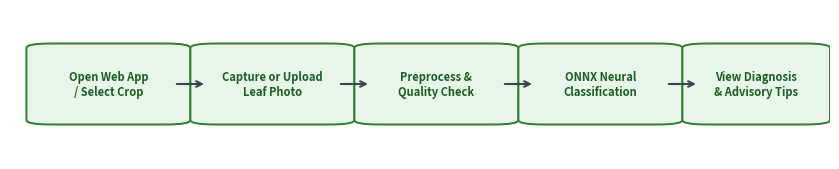

This chart was generated by the following Python code: (Note: this script raises an exception after producing the figure.)
"""
Generate additional detailed technical diagrams for Chapter 3 and Appendix B
matching the reference report's figures.
"""

import os
import matplotlib
matplotlib.use('Agg')
import matplotlib.pyplot as plt
import matplotlib.patches as patches

ASSETS_DIR = os.path.abspath('scratch/report_assets')

# Figure 3.4: User / Farmer Workflow
def generate_fig3_4():
    fig, ax = plt.subplots(figsize=(8.5, 1.8), dpi=200)
    ax.axis('off')
    
    steps = [
        ("Open Web App\n/ Select Crop", 0.04, 0.25, 0.16, 0.50),
        ("Capture or Upload\nLeaf Photo", 0.24, 0.25, 0.16, 0.50),
        ("Preprocess &\nQuality Check", 0.44, 0.25, 0.16, 0.50),
        ("ONNX Neural\nClassification", 0.64, 0.25, 0.16, 0.50),
        ("View Diagnosis\n& Advisory Tips", 0.84, 0.25, 0.14, 0.50)
    ]
    
    for text, x, y, w, h in steps:
        rect = patches.FancyBboxPatch((x, y), w, h, boxstyle="round,pad=0.02,rounding_size=0.03",
                                      facecolor='#e8f5e9', edgecolor='#2e7d32', linewidth=1.4)
        ax.add_patch(rect)
        ax.text(x + w/2, y + h/2, text, ha='center', va='center', fontsize=8, fontweight='semibold', color='#1b5e20')
        
    for i in range(len(steps)-1):
        x1 = steps[i][1] + steps[i][3]
        x2 = steps[i+1][1]
        ax.annotate('', xy=(x2, 0.50), xytext=(x1, 0.50), arrowprops=dict(arrowstyle="->", color="#37474f", lw=1.5, mutation_scale=10))
        
    plt.tight_layout()
    fig.savefig(os.path.join(ASSETS_DIR, "fig3_4_user_workflow.png"), bbox_inches='tight')
    plt.close()
    print("Generated fig3_4_user_workflow.png")

# Figure 3.7: ML Pipeline
def generate_fig3_7():
    fig, ax = plt.subplots(figsize=(8.5, 2.0), dpi=200)
    ax.axis('off')
    
    nodes = [
        ("Dataset\nCuration", 0.05, 0.25, 0.12, 0.50),
        ("Data Cleaning &\nAugmentation", 0.21, 0.25, 0.15, 0.50),
        ("Patient / Crop\nLevel Split", 0.40, 0.25, 0.14, 0.50),
        ("Model Training &\nFine-Tuning", 0.58, 0.25, 0.15, 0.50),
        ("ONNX Quantization\n& Optimization", 0.77, 0.25, 0.17, 0.50)
    ]
    for text, x, y, w, h in nodes:
        rect = patches.FancyBboxPatch((x, y), w, h, boxstyle="round,pad=0.02,rounding_size=0.03",
                                      facecolor='#e3f2fd', edgecolor='#1565c0', linewidth=1.4)
        ax.add_patch(rect)
        ax.text(x + w/2, y + h/2, text, ha='center', va='center', fontsize=8, fontweight='semibold', color='#0d47a1')
        
    for i in range(len(nodes)-1):
        x1 = nodes[i][1] + nodes[i][3]
        x2 = nodes[i+1][1]
        ax.annotate('', xy=(x2, 0.50), xytext=(x1, 0.50), arrowprops=dict(arrowstyle="->", color="#37474f", lw=1.5, mutation_scale=10))
        
    plt.tight_layout()
    fig.savefig(os.path.join(ASSETS_DIR, "fig3_7_ml_pipeline.png"), bbox_inches='tight')
    plt.close()
    print("Generated fig3_7_ml_pipeline.png")

# Figure 3.9: Preprocessing Pipeline
def generate_fig3_9():
    fig, ax = plt.subplots(figsize=(8.5, 2.2), dpi=200)
    ax.axis('off')
    
    stages = [
        ("Raw Leaf Input\n(Variable Resolution)", 0.04, 0.25, 0.16, 0.50),
        ("RGB Conversion\n& Bilinear Resize\n(224 x 224)", 0.24, 0.25, 0.17, 0.50),
        ("Pixel Scaling\n[0.0, 1.0]", 0.45, 0.25, 0.14, 0.50),
        ("ImageNet Z-Score\nNorm (Mean/Std)", 0.63, 0.25, 0.16, 0.50),
        ("NCHW Tensor\n(1, 3, 224, 224)", 0.83, 0.25, 0.14, 0.50)
    ]
    for text, x, y, w, h in stages:
        rect = patches.FancyBboxPatch((x, y), w, h, boxstyle="round,pad=0.02,rounding_size=0.03",
                                      facecolor='#fff3e0', edgecolor='#e65100', linewidth=1.4)
        ax.add_patch(rect)
        ax.text(x + w/2, y + h/2, text, ha='center', va='center', fontsize=8, fontweight='semibold', color='#bf360c')
        
    for i in range(len(stages)-1):
        x1 = stages[i][1] + stages[i][3]
        x2 = stages[i+1][1]
        ax.annotate('', xy=(x2, 0.50), xytext=(x1, 0.50), arrowprops=dict(arrowstyle="->", color="#37474f", lw=1.5, mutation_scale=10))
        
    plt.tight_layout()
    fig.savefig(os.path.join(ASSETS_DIR, "fig3_9_preprocessing.png"), bbox_inches='tight')
    plt.close()
    print("Generated fig3_9_preprocessing.png")

# Figure 3.10: Quality Inspection and Uncertainty Gating Flow
def generate_fig3_10():
    fig, ax = plt.subplots(figsize=(8.5, 3.2), dpi=200)
    ax.axis('off')
    
    boxes = [
        ("Input Leaf Photo", 0.05, 0.60, 0.18, 0.25, '#f5f5f5', '#616161'),
        ("Luminance &\nContrast Check", 0.28, 0.60, 0.18, 0.25, '#e8f5e9', '#2e7d32'),
        ("Blur Analysis\n(Laplacian Variance)", 0.52, 0.60, 0.20, 0.25, '#e8f5e9', '#2e7d32'),
        ("Neural Classifier\nInference", 0.77, 0.60, 0.18, 0.25, '#e3f2fd', '#1565c0'),
        ("Reject / Retake Request\n(Low Light / Extreme Blur)", 0.40, 0.10, 0.26, 0.25, '#ffebee', '#c62828'),
        ("Confidence & Entropy Gating\n(Uncertain if Top-1 < 60%)", 0.72, 0.10, 0.24, 0.25, '#fff8e1', '#f57f17')
    ]
    for text, x, y, w, h, bg, border in boxes:
        rect = patches.FancyBboxPatch((x, y), w, h, boxstyle="round,pad=0.02,rounding_size=0.03", facecolor=bg, edgecolor=border, linewidth=1.4)
        ax.add_patch(rect)
        ax.text(x + w/2, y + h/2, text, ha='center', va='center', fontsize=8, fontweight='semibold', color='#212121')
        
    arrow_props = dict(arrowstyle="->", color="#37474f", lw=1.3, mutation_scale=10)
    ax.annotate('', xy=(0.28, 0.72), xytext=(0.23, 0.72), arrowprops=arrow_props)
    ax.annotate('', xy=(0.52, 0.72), xytext=(0.46, 0.72), arrowprops=arrow_props)
    ax.annotate('', xy=(0.77, 0.72), xytext=(0.72, 0.72), arrowprops=arrow_props)
    
    # Rejection arrows
    ax.annotate('Fail', xy=(0.45, 0.35), xytext=(0.37, 0.60), arrowprops=dict(arrowstyle="->", color="#c62828", lw=1.3))
    ax.annotate('Fail', xy=(0.55, 0.35), xytext=(0.60, 0.60), arrowprops=dict(arrowstyle="->", color="#c62828", lw=1.3))
    ax.annotate('Post-Eval', xy=(0.84, 0.35), xytext=(0.84, 0.60), arrowprops=dict(arrowstyle="->", color="#f57f17", lw=1.3))
    
    plt.tight_layout()
    fig.savefig(os.path.join(ASSETS_DIR, "fig3_10_quality_flow.png"), bbox_inches='tight')
    plt.close()
    print("Generated fig3_10_quality_flow.png")

# Figure 3.12: MobileNetV3 Inverted Residual Block Architecture
def generate_fig3_12():
    fig, ax = plt.subplots(figsize=(8.5, 2.6), dpi=200)
    ax.axis('off')
    
    blocks = [
        ("Input Tensor\n(H x W x C_in)", 0.04, 0.30, 0.14, 0.40, '#f5f5f5', '#757575'),
        ("1x1 Conv (Expand)\n+ Hard-Swish", 0.22, 0.30, 0.16, 0.40, '#e8f5e9', '#2e7d32'),
        ("3x3 / 5x5 Dwise Conv\n(Depthwise Stride 1/2)", 0.42, 0.30, 0.18, 0.40, '#e3f2fd', '#1565c0'),
        ("Squeeze & Excite (SE)\n(Channel Attention)", 0.64, 0.30, 0.16, 0.40, '#fff3e0', '#e65100'),
        ("1x1 Conv (Linear)\n+ Residual Add", 0.84, 0.30, 0.14, 0.40, '#ede7f6', '#512da8')
    ]
    for text, x, y, w, h, bg, border in blocks:
        rect = patches.FancyBboxPatch((x, y), w, h, boxstyle="round,pad=0.02,rounding_size=0.03", facecolor=bg, edgecolor=border, linewidth=1.4)
        ax.add_patch(rect)
        ax.text(x + w/2, y + h/2, text, ha='center', va='center', fontsize=8, fontweight='semibold', color='#212121')
        
    for i in range(len(blocks)-1):
        x1 = blocks[i][1] + blocks[i][3]
        x2 = blocks[i+1][1]
        ax.annotate('', xy=(x2, 0.50), xytext=(x1, 0.50), arrowprops=dict(arrowstyle="->", color="#37474f", lw=1.5, mutation_scale=10))
        
    # Residual skip connection
    ax.annotate('Residual Skip Connection (when stride=1 and C_in == C_out)', xy=(0.91, 0.70), xytext=(0.11, 0.70),
                arrowprops=dict(arrowstyle="->", color="#2e7d32", lw=1.5, connectionstyle="arc3,rad=-0.25"),
                fontsize=7.5, color="#1b5e20", fontweight='bold', ha='center')
    
    plt.tight_layout()
    fig.savefig(os.path.join(ASSETS_DIR, "fig3_12_mobilenet_block.png"), bbox_inches='tight')
    plt.close()
    print("Generated fig3_12_mobilenet_block.png")

# Figure 3.14: Database / ER Diagram
def generate_fig3_14():
    fig, ax = plt.subplots(figsize=(8.5, 3.4), dpi=200)
    ax.axis('off')
    
    entities = [
        ("User / Profile\n• user_id (PK)\n• role, email, name\n• created_at", 0.05, 0.55, 0.18, 0.36, '#e8eaf6', '#283593'),
        ("Scan Record\n• scan_id (PK)\n• user_id (FK), crop_id\n• image_hash, timestamp", 0.28, 0.55, 0.20, 0.36, '#e8f5e9', '#2e7d32'),
        ("Prediction Output\n• pred_id (PK)\n• scan_id (FK), class_idx\n• confidence, uncertainty", 0.53, 0.55, 0.20, 0.36, '#fff8e1', '#f57f17'),
        ("Advisory Guide\n• guide_id (PK)\n• disease_label\n• symptoms, treatment", 0.77, 0.55, 0.18, 0.36, '#fbe9e7', '#d84315'),
        ("Audit & Activity Log\n• log_id (PK)\n• user_id (FK), action_type\n• ip_address, timestamp", 0.28, 0.05, 0.20, 0.36, '#f3e5f5', '#7b1fa2'),
        ("Correction Record\n• corr_id (PK)\n• scan_id (FK), expert_label\n• model_checkpoint, status", 0.53, 0.05, 0.20, 0.36, '#e0f2f1', '#00695c')
    ]
    for text, x, y, w, h, bg, border in entities:
        rect = patches.FancyBboxPatch((x, y), w, h, boxstyle="round,pad=0.02,rounding_size=0.03", facecolor=bg, edgecolor=border, linewidth=1.4)
        ax.add_patch(rect)
        ax.text(x + w/2, y + h/2, text, ha='center', va='center', fontsize=7.5, color='#212121')
        
    ax.annotate('', xy=(0.28, 0.73), xytext=(0.23, 0.73), arrowprops=dict(arrowstyle="<->", color="#37474f", lw=1.3))
    ax.annotate('', xy=(0.53, 0.73), xytext=(0.48, 0.73), arrowprops=dict(arrowstyle="<->", color="#37474f", lw=1.3))
    ax.annotate('', xy=(0.77, 0.73), xytext=(0.73, 0.73), arrowprops=dict(arrowstyle="<->", color="#37474f", lw=1.3))
    ax.annotate('', xy=(0.38, 0.41), xytext=(0.38, 0.55), arrowprops=dict(arrowstyle="<->", color="#37474f", lw=1.3))
    ax.annotate('', xy=(0.63, 0.41), xytext=(0.63, 0.55), arrowprops=dict(arrowstyle="<->", color="#37474f", lw=1.3))
    
    plt.tight_layout()
    fig.savefig(os.path.join(ASSETS_DIR, "fig3_14_database_er.png"), bbox_inches='tight')
    plt.close()
    print("Generated fig3_14_database_er.png")

# Figure 3.15: Complete System Data Flow and Synchronization Workflow
def generate_fig3_15():
    fig, ax = plt.subplots(figsize=(8.5, 2.8), dpi=200)
    ax.axis('off')
    
    steps = [
        ("Farmer Client UI\n(Mobile / Desktop)", 0.05, 0.40, 0.18, 0.35, '#e8f5e9', '#2e7d32'),
        ("Edge Quality\nInspection", 0.28, 0.40, 0.18, 0.35, '#e0f2f1', '#00796b'),
        ("Crop Isolated\nONNX Inference", 0.51, 0.40, 0.18, 0.35, '#e3f2fd', '#1565c0'),
        ("Local / Cloud\nPersistence Sync", 0.74, 0.40, 0.18, 0.35, '#fff3e0', '#e65100')
    ]
    for text, x, y, w, h, bg, border in steps:
        rect = patches.FancyBboxPatch((x, y), w, h, boxstyle="round,pad=0.02,rounding_size=0.03", facecolor=bg, edgecolor=border, linewidth=1.4)
        ax.add_patch(rect)
        ax.text(x + w/2, y + h/2, text, ha='center', va='center', fontsize=8.5, fontweight='semibold', color='#212121')
        
    ax.annotate('', xy=(0.28, 0.57), xytext=(0.23, 0.57), arrowprops=dict(arrowstyle="->", color="#37474f", lw=1.4))
    ax.annotate('', xy=(0.51, 0.57), xytext=(0.46, 0.57), arrowprops=dict(arrowstyle="->", color="#37474f", lw=1.4))
    ax.annotate('', xy=(0.74, 0.57), xytext=(0.69, 0.57), arrowprops=dict(arrowstyle="->", color="#37474f", lw=1.4))
    
    # Return loop
    ax.annotate('Advisory Guidance & Confidence Delivered to Farmer Interface', xy=(0.14, 0.40), xytext=(0.60, 0.18),
                arrowprops=dict(arrowstyle="->", color="#2e7d32", lw=1.4, connectionstyle="arc3,rad=-0.15"),
                fontsize=8, color="#1b5e20", fontweight='bold', ha='center')
    
    plt.tight_layout()
    fig.savefig(os.path.join(ASSETS_DIR, "fig3_15_system_workflow.png"), bbox_inches='tight')
    plt.close()
    print("Generated fig3_15_system_workflow.png")

if __name__ == '__main__':
    generate_fig3_4()
    generate_fig3_7()
    generate_fig3_9()
    generate_fig3_10()
    generate_fig3_12()
    generate_fig3_14()
    generate_fig3_15()
    print("All additional figures generated successfully!")
